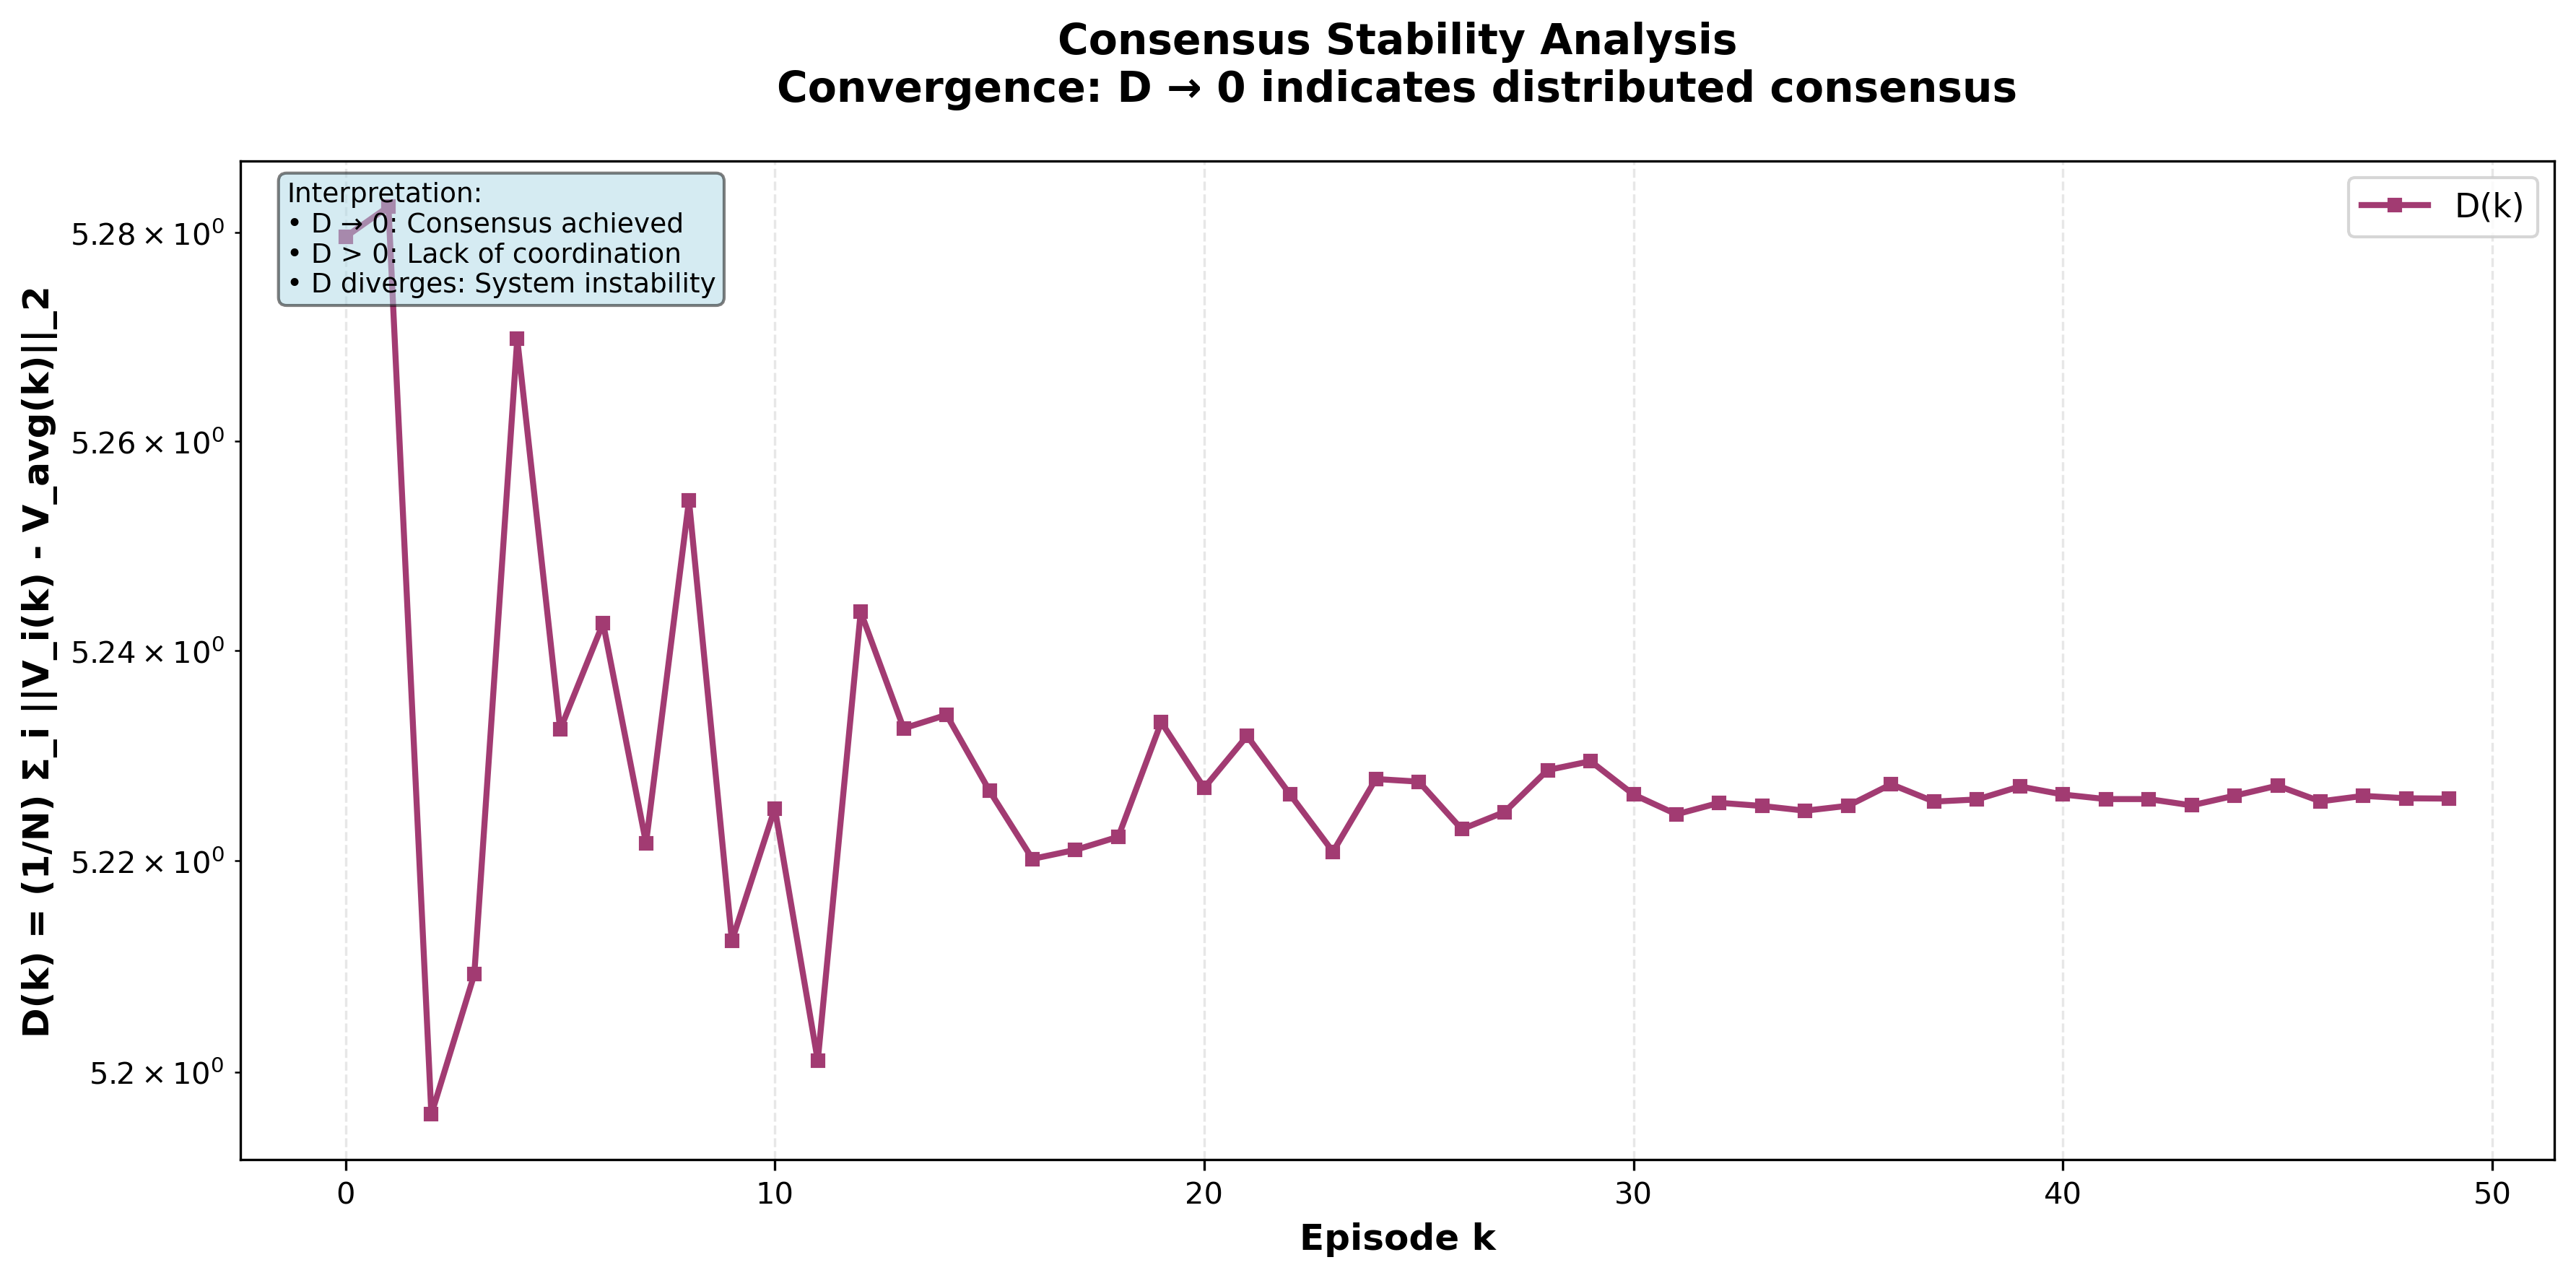

The file beside this chart, header and first rows:
episode, consensus_deviation
0, 5.28
1, 5.283
2, 5.196
3, 5.209
4, 5.27
5, 5.232
6, 5.243
7, 5.222
8, 5.254
9, 5.212
10, 5.225
11, 5.201
12, 5.244
13, 5.233
14, 5.234
15, 5.227
16, 5.22
17, 5.221
18, 5.222
19, 5.233
20, 5.227
21, 5.232
22, 5.226
23, 5.221
24, 5.228
25, 5.228
26, 5.223
27, 5.225
28, 5.229
29, 5.229
30, 5.226
31, 5.224
32, 5.226
33, 5.225
34, 5.225
35, 5.225
36, 5.227
37, 5.226
38, 5.226
39, 5.227
40, 5.226
41, 5.226
42, 5.226
43, 5.225
44, 5.226
45, 5.227
46, 5.226
47, 5.226
48, 5.226
49, 5.226
